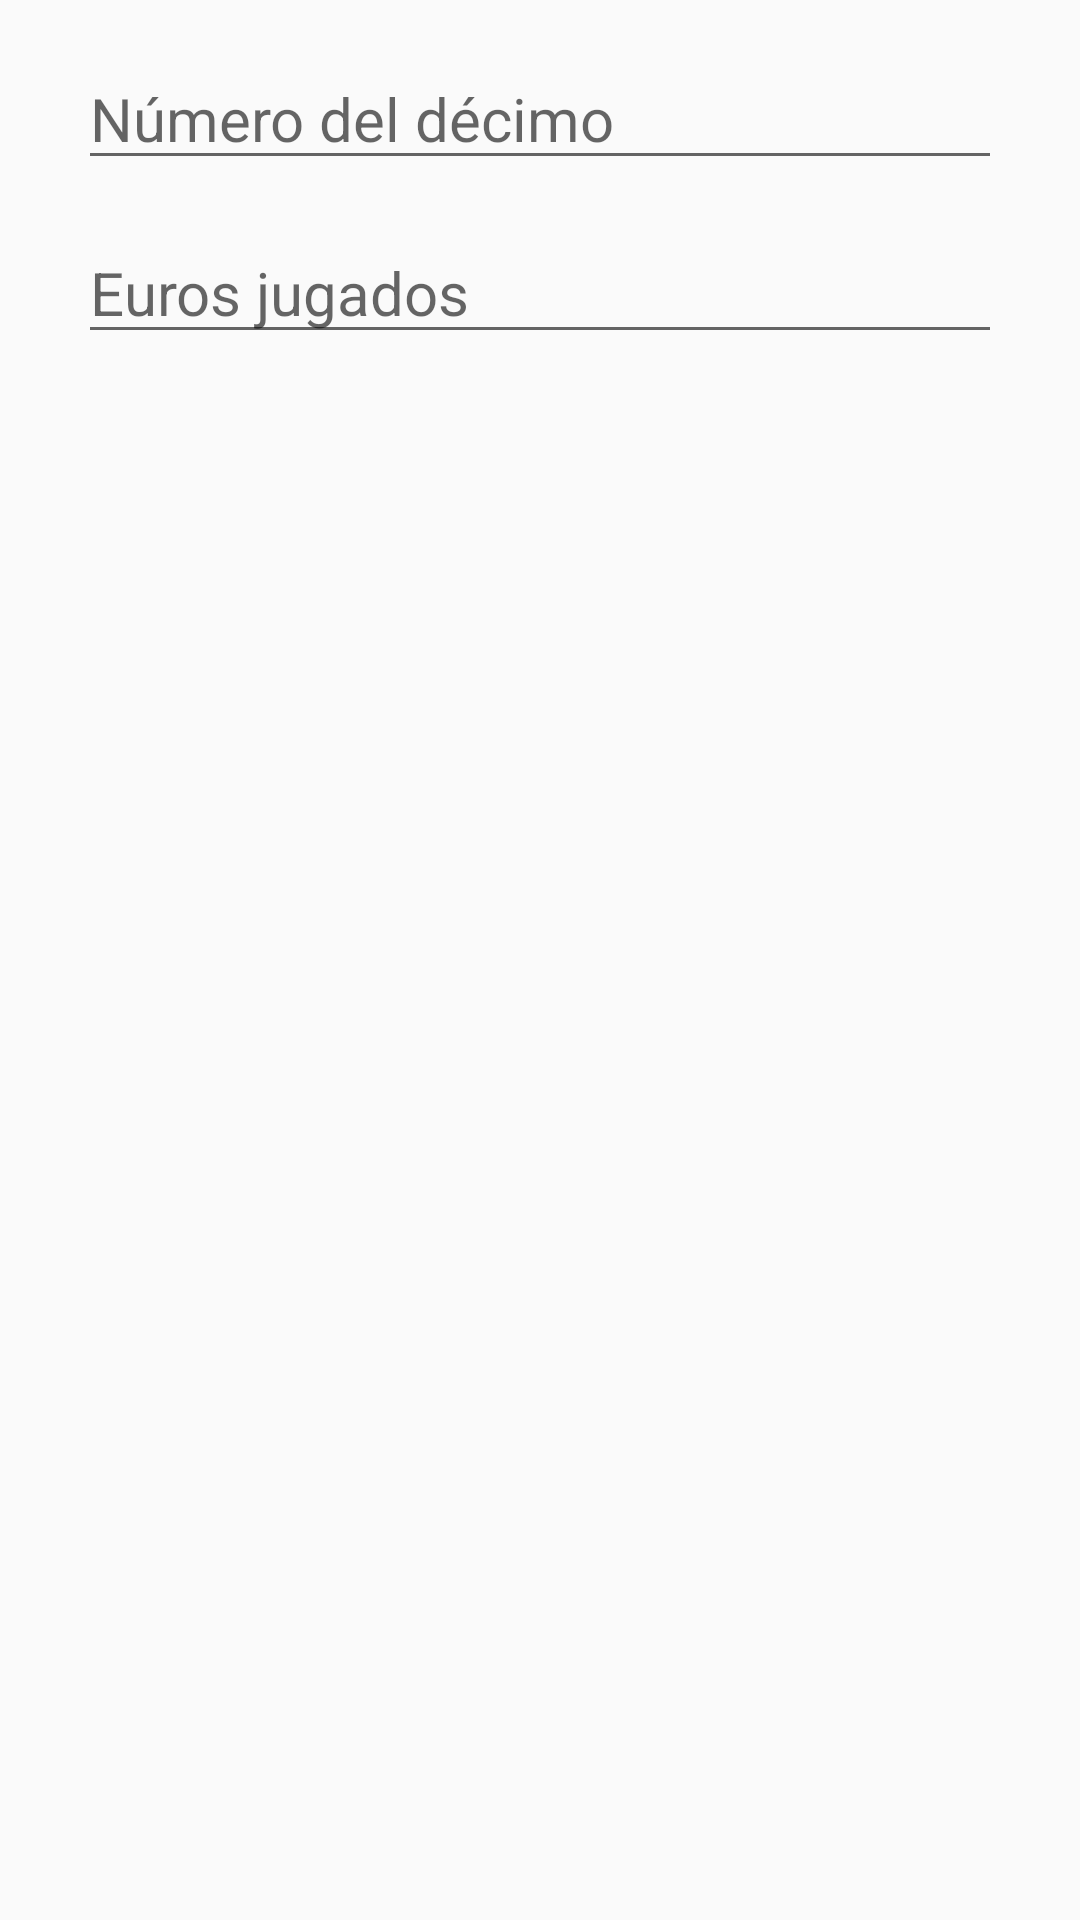

Reconstruct the res/layout file that produces this screen, plus the resources it refers to.
<!-- AndroidManifest.xml: application theme AppTheme -->
<!-- res/layout/dialog_add_ticket.xml -->
<?xml version="1.0" encoding="utf-8"?>
<LinearLayout
    xmlns:android="http://schemas.android.com/apk/res/android"
    android:orientation="vertical"
    android:layout_width="match_parent"
    android:layout_height="wrap_content"
    android:padding="16dp"
    android:focusableInTouchMode="true">

    <EditText
        android:id="@+id/number_edit_text"
        android:layout_width="match_parent"
        android:layout_height="wrap_content"
        android:inputType="number"
        android:textSize="20sp"
        android:layout_marginStart="10dp"
        android:layout_marginEnd="10dp"
        android:hint="Número del décimo" />

    <EditText
        android:id="@+id/euros_bet_edit_text"
        android:layout_width="match_parent"
        android:layout_height="wrap_content"
        android:inputType="number"
        android:textSize="20sp"
        android:layout_marginTop="14dp"
        android:layout_marginStart="10dp"
        android:layout_marginEnd="10dp"
        android:hint="Euros jugados"/>

</LinearLayout>
<!-- resources referenced by this layout -->
<resources>
  <style name="AppTheme" parent="Theme.AppCompat.Light.DarkActionBar">
      
      <item name="colorPrimary">@color/colorPrimary</item>
      <item name="colorPrimaryDark">@color/colorPrimaryDark</item>
      <item name="colorAccent">@color/colorAccent</item>
    </style>
  <color name="colorPrimary">#d32f2f</color>
  <color name="colorPrimaryDark">#9a0007</color>
  <color name="colorAccent">#ff6659</color>
</resources>
